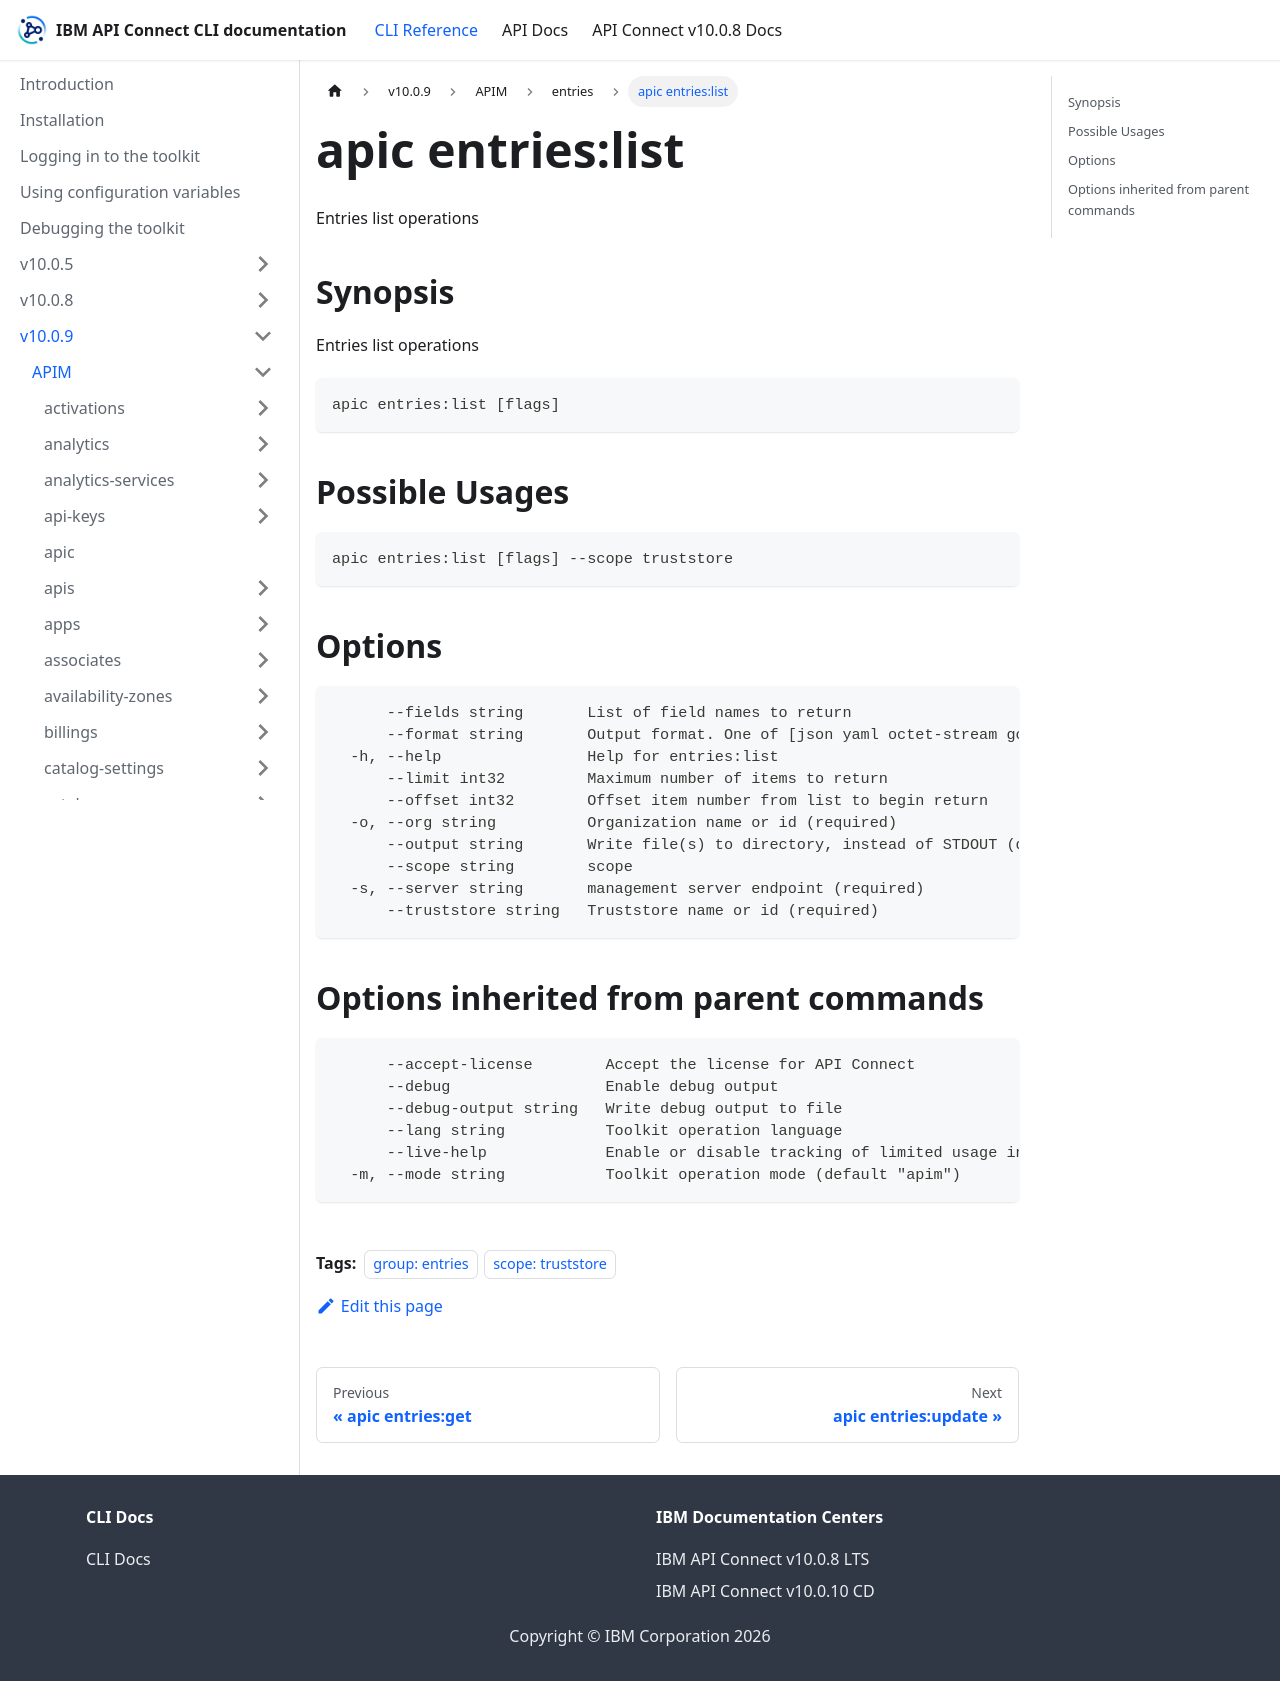

repository: ibm-apiconnect/clidocs · page: docs/v1009/apim/entries/apic_entries_list.html · generator: docusaurus

---
tags:
- "group: entries"
- "scope: truststore"
---
# apic entries:list

Entries list operations

## Synopsis

Entries list operations

```
apic entries:list [flags]
```

## Possible Usages

```
apic entries:list [flags] --scope truststore
```

## Options

```
      --fields string       List of field names to return
      --format string       Output format. One of [json yaml octet-stream go-template=... go-template-file=...], defaults to yaml.
  -h, --help                Help for entries:list
      --limit int32         Maximum number of items to return
      --offset int32        Offset item number from list to begin return
  -o, --org string          Organization name or id (required)
      --output string       Write file(s) to directory, instead of STDOUT (default "-")
      --scope string        scope
  -s, --server string       management server endpoint (required)
      --truststore string   Truststore name or id (required)
```

## Options inherited from parent commands

```
      --accept-license        Accept the license for API Connect
      --debug                 Enable debug output
      --debug-output string   Write debug output to file
      --lang string           Toolkit operation language
      --live-help             Enable or disable tracking of limited usage information
  -m, --mode string           Toolkit operation mode (default "apim")
```
